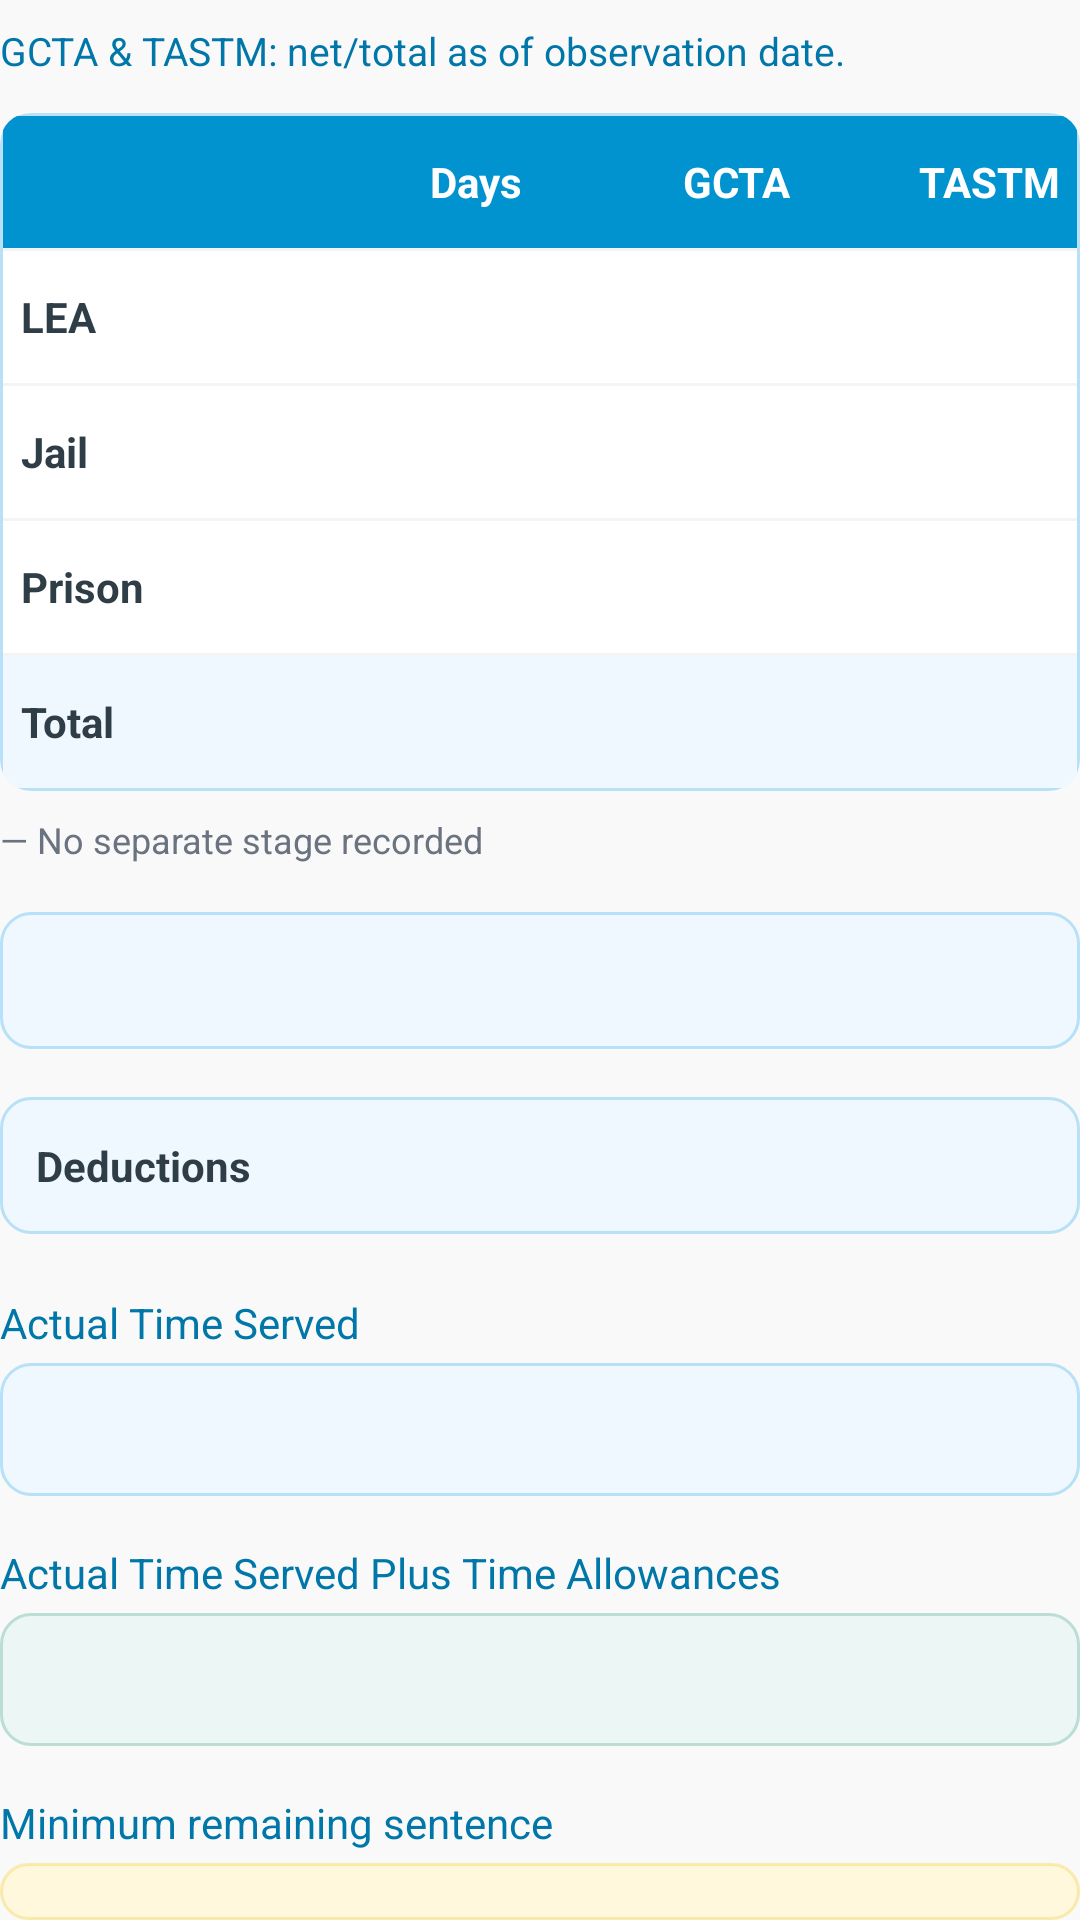

The Android layout XML behind this screen, and the referenced resources:
<!-- AndroidManifest.xml: application theme Theme.MyApplication -->
<!-- res/layout/view_sentence_breakdown.xml -->
<?xml version="1.0" encoding="utf-8"?>
<LinearLayout
    xmlns:android="http://schemas.android.com/apk/res/android"
    xmlns:tools="http://schemas.android.com/tools"
    android:layout_width="match_parent"
    android:layout_height="wrap_content"
    android:orientation="vertical">
    
    <TextView
        android:layout_width="match_parent"
        android:layout_height="wrap_content"
        android:layout_marginTop="8dp"
        android:layout_marginBottom="12dp"
        android:text="@string/breakdown_table_caption"
        android:textColor="@color/laya_label"
        android:textSize="13sp"/>
    <TableLayout
        android:id="@+id/custodyBreakdownTable"
        android:layout_width="match_parent"
        android:layout_height="wrap_content"
        android:background="@drawable/breakdown_table_background"
        android:clipToOutline="true"
        android:divider="@drawable/breakdown_table_divider"
        android:padding="1dp"
        android:showDividers="middle"
        android:stretchColumns="*">
        <TableRow
            android:layout_width="match_parent"
            android:layout_height="wrap_content"
            android:background="@color/laya_primary">
            <TextView
                style="@style/BreakdownCell.Label"
                android:importantForAccessibility="no"/>
            <TextView
                android:id="@+id/daysColumnLabel"
                style="@style/BreakdownCell.Heading"
                android:text="@string/breakdown_days"/>
            <TextView
                android:id="@+id/gctaColumnLabel"
                style="@style/BreakdownCell.Heading"
                android:text="@string/breakdown_gcta"/>
            <TextView
                android:id="@+id/tastmColumnLabel"
                style="@style/BreakdownCell.Heading"
                android:text="@string/breakdown_tastm"/>
        </TableRow>
        <TableRow
            android:layout_width="match_parent"
            android:layout_height="wrap_content">
            <TextView
                android:id="@+id/leaRowLabel"
                style="@style/BreakdownCell.Label"
                android:text="@string/breakdown_lea"/>
            <TextView
                android:id="@+id/leaDaysValue"
                style="@style/BreakdownCell"
                tools:text="161"/>
            <TextView
                android:id="@+id/leaGctaValue"
                style="@style/BreakdownCell.Credit"
                tools:text="0/0"/>
            <TextView
                android:id="@+id/leaTastmValue"
                style="@style/BreakdownCell.Credit"
                tools:text="0/0"/>
        </TableRow>
        <TableRow
            android:layout_width="match_parent"
            android:layout_height="wrap_content">
            <TextView
                android:id="@+id/jailRowLabel"
                style="@style/BreakdownCell.Label"
                android:text="@string/breakdown_jail"/>
            <TextView
                android:id="@+id/jailDaysValue"
                style="@style/BreakdownCell"
                tools:text="610"/>
            <TextView
                android:id="@+id/jailGctaValue"
                style="@style/BreakdownCell.Credit"
                tools:text="400/400"/>
            <TextView
                android:id="@+id/jailTastmValue"
                style="@style/BreakdownCell.Credit"
                tools:text="300/300"/>
        </TableRow>
        <TableRow
            android:layout_width="match_parent"
            android:layout_height="wrap_content">
            <TextView
                android:id="@+id/prisonRowLabel"
                style="@style/BreakdownCell.Label"
                android:text="@string/breakdown_prison"/>
            <TextView
                android:id="@+id/prisonDaysValue"
                style="@style/BreakdownCell"
                tools:text="—"/>
            <TextView
                android:id="@+id/prisonGctaValue"
                style="@style/BreakdownCell.Credit"
                tools:text="—"/>
            <TextView
                android:id="@+id/prisonTastmValue"
                style="@style/BreakdownCell.Credit"
                tools:text="—"/>
        </TableRow>
        <TableRow
            android:layout_width="match_parent"
            android:layout_height="wrap_content"
            android:background="@color/laya_summary">
            <TextView
                android:id="@+id/totalRowLabel"
                style="@style/BreakdownCell.Label"
                android:text="@string/breakdown_total"/>
            <TextView
                android:id="@+id/totalDaysValue"
                style="@style/BreakdownCell.Total"
                tools:text="771"/>
            <TextView
                android:id="@+id/totalGctaValue"
                style="@style/BreakdownCell.Credit.Total"
                tools:text="400/400"/>
            <TextView
                android:id="@+id/totalTastmValue"
                style="@style/BreakdownCell.Credit.Total"
                tools:text="300/300"/>
        </TableRow>
    </TableLayout>
    <TextView
        android:layout_width="match_parent"
        android:layout_height="wrap_content"
        android:layout_marginTop="8dp"
        android:text="@string/breakdown_legend"
        android:textColor="@color/laya_muted"
        android:textSize="12sp"/>
    
    <LinearLayout
        android:layout_width="match_parent"
        android:layout_height="wrap_content"
        android:layout_marginTop="16dp"
        android:background="@drawable/laya_summary_box"
        android:gravity="center_vertical"
        android:orientation="horizontal"
        android:padding="12dp">
        <TextView
            android:id="@+id/stalCreditLabel"
            android:layout_width="0dp"
            android:layout_height="wrap_content"
            android:layout_weight="1"
            android:labelFor="@id/stalCreditValue"
            android:textColor="@color/laya_text"
            android:textSize="14sp"
            android:textStyle="bold"
            tools:text="STAL (20%)"/>
        <TextView
            android:id="@+id/stalCreditValue"
            android:layout_width="wrap_content"
            android:layout_height="wrap_content"
            android:layout_marginStart="12dp"
            android:fontFeatureSettings="tnum"
            android:textColor="@color/laya_primary"
            android:textSize="16sp"
            android:textStyle="bold"
            tools:text="366 days"/>
    </LinearLayout>
    <LinearLayout
        android:layout_width="match_parent"
        android:layout_height="wrap_content"
        android:layout_marginTop="16dp"
        android:background="@drawable/laya_summary_box"
        android:gravity="center_vertical"
        android:orientation="horizontal"
        android:padding="12dp">
        <TextView
            android:layout_width="0dp"
            android:layout_height="wrap_content"
            android:layout_weight="1"
            android:labelFor="@id/breakdownDeductionValue"
            android:text="@string/deduction_applied_label"
            android:textColor="@color/laya_text"
            android:textSize="14sp"
            android:textStyle="bold"/>
        <TextView
            android:id="@+id/breakdownDeductionValue"
            android:layout_width="wrap_content"
            android:layout_height="wrap_content"
            android:layout_marginStart="12dp"
            android:fontFeatureSettings="tnum"
            android:textColor="@color/laya_primary"
            android:textSize="16sp"
            android:textStyle="bold"
            tools:text="0 days"/>
    </LinearLayout>
    <TextView
        style="@style/BreakdownBalanceLabel"
        android:layout_marginTop="20dp"
        android:labelFor="@id/actualTimeServedValue"
        android:text="@string/actual_time_served"/>
    <TextView
        android:id="@+id/actualTimeServedValue"
        style="@style/BreakdownBalanceValue"
        android:background="@drawable/laya_summary_box"
        android:padding="10dp"
        tools:text="2y, 1m, 10d (771 days)"/>
    <TextView
        style="@style/BreakdownBalanceLabel"
        android:layout_marginTop="16dp"
        android:labelFor="@id/timeServedWithAllowancesValue"
        android:text="@string/time_served_plus_allowances"/>
    <TextView
        android:id="@+id/timeServedWithAllowancesValue"
        style="@style/BreakdownBalanceValue"
        android:background="@drawable/laya_served_box"
        android:textColor="@color/laya_served_text"
        android:padding="10dp"
        tools:text="4y, 0m, 10d (1471 days)"/>
    <LinearLayout
        android:id="@+id/serviceLimitSettings"
        android:layout_width="match_parent"
        android:layout_height="wrap_content"
        android:layout_marginTop="8dp"
        android:orientation="vertical"
        android:visibility="gone">
        <com.google.android.material.materialswitch.MaterialSwitch
            android:id="@+id/considerAllowancesInServiceLimit"
            android:layout_width="match_parent"
            android:layout_height="wrap_content"
            android:minHeight="48dp"
            android:saveEnabled="false"
            android:text="@string/service_consider_allowances"
            android:textColor="@color/laya_label"
            android:textSize="14sp"
            android:paddingVertical="4dp"/>
        <TextView
            android:layout_width="match_parent"
            android:layout_height="wrap_content"
            android:text="@string/service_limit_mode_hint"
            android:textColor="@color/laya_muted"
            android:textSize="12sp"/>
    </LinearLayout>
    <TextView
        style="@style/BreakdownBalanceLabel"
        android:layout_marginTop="16dp"
        android:labelFor="@id/minimumSentenceValue"
        android:text="@string/minimum_remaining_sentence"/>
    <TextView
        android:id="@+id/minimumSentenceValue"
        style="@style/BreakdownBalanceValue"
        tools:text="1y, 0m, 0d (365 days)"
        android:background="@drawable/breakdown_balance_background"
        android:textColor="@color/breakdown_balance_text"
        android:padding="10dp"/>
    <TextView
        style="@style/BreakdownBalanceLabel"
        android:layout_marginTop="16dp"
        android:labelFor="@id/maximumSentenceValue"
        android:text="@string/maximum_remaining_sentence"/>
    <TextView
        android:id="@+id/maximumSentenceValue"
        style="@style/BreakdownBalanceValue"
        tools:text="3y, 0m, 0d (1095 days)"
        android:background="@drawable/breakdown_balance_background"
        android:textColor="@color/breakdown_balance_text"
        android:padding="10dp"/>
</LinearLayout>
<!-- resources referenced by this layout -->
<resources>
  <color name="laya_label">#0077A8</color>
  <color name="laya_muted">#6B7280</color>
  <color name="laya_primary">#0093D0</color>
  <color name="laya_served_text">#17675F</color>
  <color name="laya_summary">#F0F8FF</color>
  <color name="laya_text">#2F3E46</color>
  <!-- drawable breakdown_table_divider (drawable) -->
  <?xml version="1.0" encoding="utf-8"?>
  <shape xmlns:android="http://schemas.android.com/apk/res/android" android:shape="rectangle">
      <solid android:color="@color/laya_divider" />
      <size android:height="1dp" />
  </shape>
  <string name="actual_time_served">Actual Time Served</string>
  <string name="breakdown_days">Days</string>
  <string name="breakdown_gcta">GCTA</string>
  <string name="breakdown_jail">Jail</string>
  <string name="breakdown_lea">LEA</string>
  <string name="breakdown_legend">\u2014 No separate stage recorded</string>
  <string name="breakdown_prison">Prison</string>
  <string name="breakdown_table_caption">GCTA &amp; TASTM: net/total as of observation date.</string>
  <string name="breakdown_tastm">TASTM</string>
  <string name="breakdown_total">Total</string>
  <string name="deduction_applied_label">Deductions</string>
  <string name="maximum_remaining_sentence">Maximum remaining sentence</string>
  <string name="minimum_remaining_sentence">Minimum remaining sentence</string>
  <string name="service_consider_allowances">Include Time Allowances In Time Served Calculations</string>
  <string name="service_limit_mode_hint">Count net time allowances toward the threefold or 40 year limit and executive clemency review.</string>
  <string name="time_served_plus_allowances">Actual Time Served Plus Time Allowances</string>
  <style name="BreakdownBalanceLabel">
          <item name="android:layout_width">match_parent</item>
          <item name="android:layout_height">wrap_content</item>
          <item name="android:textColor">@color/laya_label</item>
          <item name="android:textSize">14sp</item>
      </style>
  <style name="BreakdownCell.Credit.Total">
          <item name="android:textStyle">bold</item>
      </style>
  <style name="BreakdownCell.Heading">
          <item name="android:textStyle">bold</item>
          <item name="android:textColor">@color/laya_white</item>
      </style>
  <style name="BreakdownCell.Label">
          <item name="android:gravity">start|center_vertical</item>
          <item name="android:textStyle">bold</item>
          <item name="android:textColor">@color/laya_text</item>
      </style>
  <style name="BreakdownCell.Total">
          <item name="android:textStyle">bold</item>
          <item name="android:textColor">@color/laya_primary</item>
      </style>
  <style name="Theme.MyApplication" parent="Base.Theme.MyApplication" />
  <color name="laya_surface">#FFFFFF</color>
  <color name="laya_border">#B8E0F6</color>
  <color name="laya_divider">#F3F4F6</color>
  <color name="laya_served_surface">#ECF7F5</color>
  <color name="laya_served_border">#BBDDD6</color>
  <color name="laya_white">#FFFFFF</color>
  <color name="laya_overdue_surface">#FEE2E2</color>
  <color name="laya_overdue_border">#FCA5A5</color>
  <color name="laya_warning_surface">#FFF8DC</color>
  <color name="laya_warning_border">#4DF5C518</color>
  <color name="laya_danger">#DC2626</color>
  <color name="laya_background">#F8F9F8</color>
  <color name="laya_focus_ring">#1A0093D0</color>
  <color name="laya_input_text">#000000</color>
  <style name="LayaAlertDialog" parent="MaterialAlertDialog.Material3">
          <item name="shapeAppearance">@style/LayaDialogShape</item>
      </style>
  <color name="laya_input_surface">#FEFEFE</color>
  <style name="LayaDialogShape" parent="ShapeAppearance.Material3.MediumComponent">
          <item name="cornerSize">16dp</item>
      </style>
</resources>
